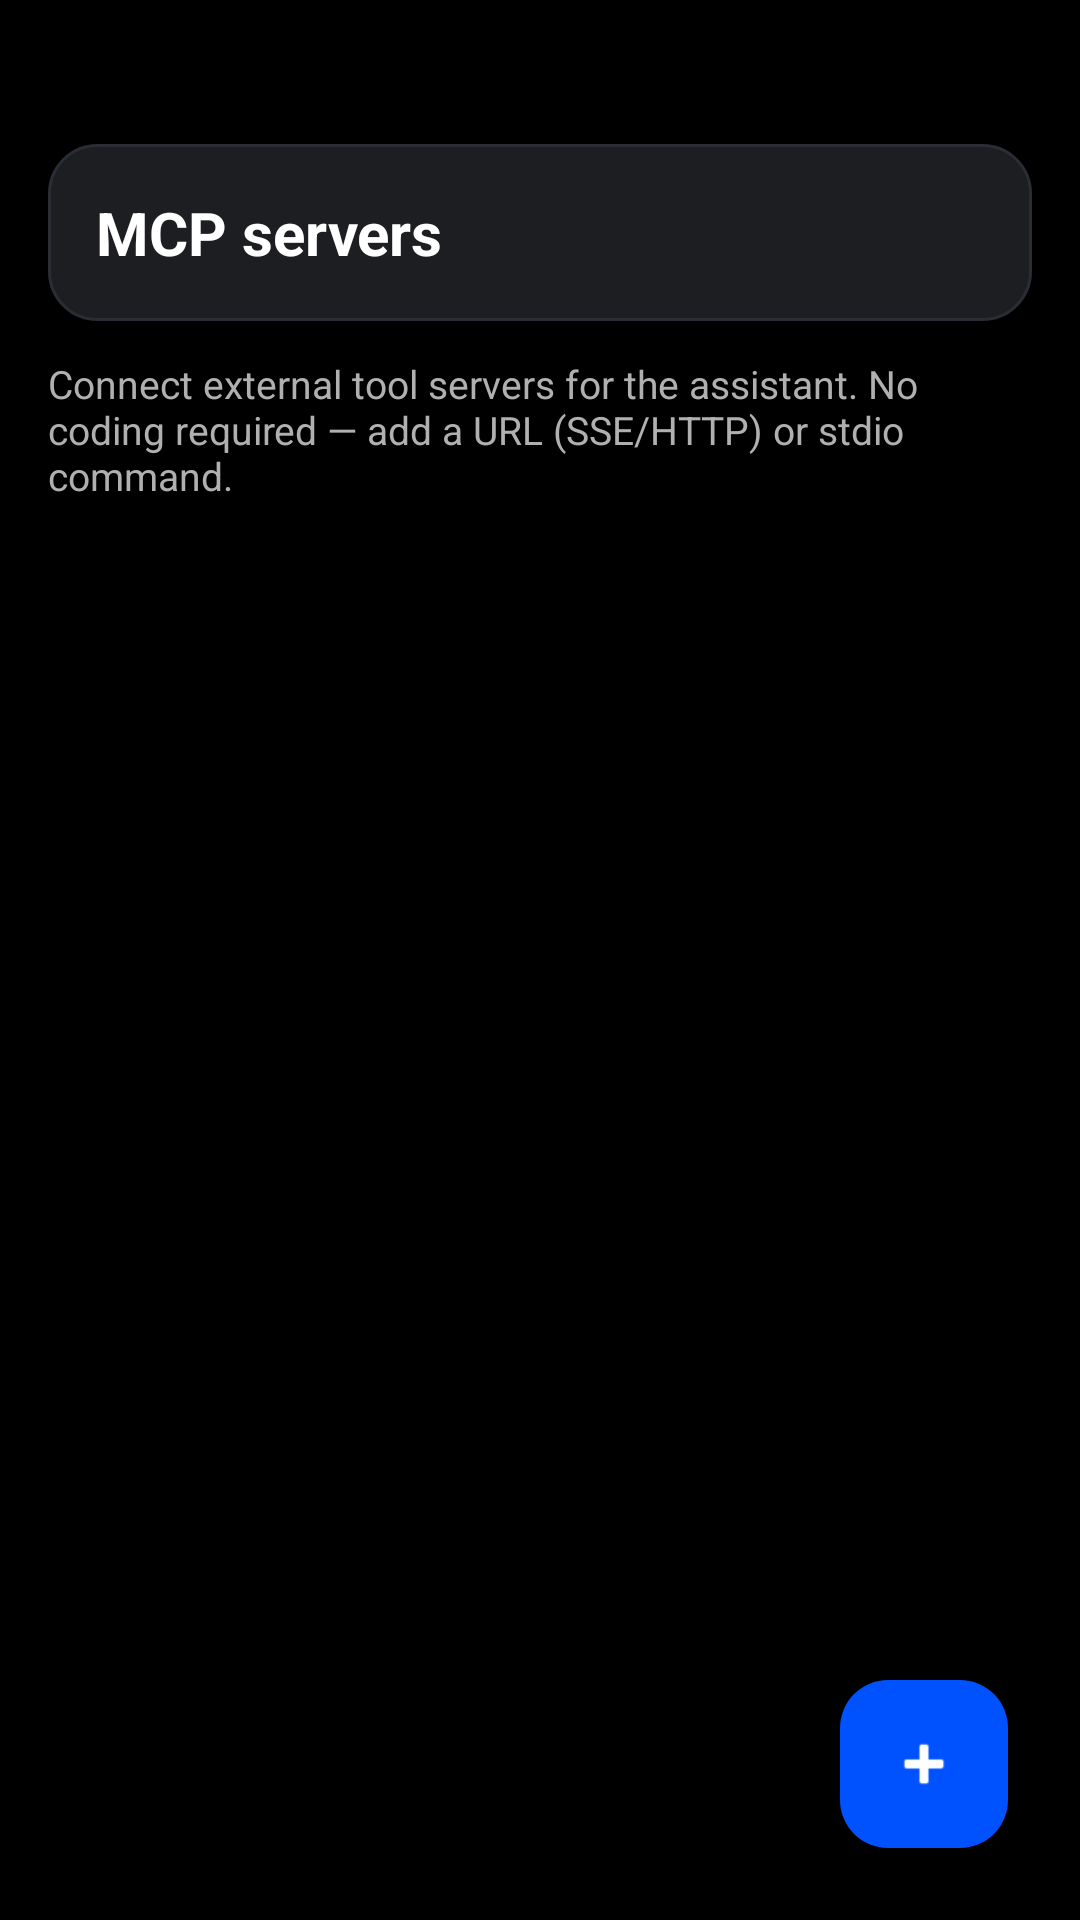

Write the Android layout XML for this screen, with the resource values it uses.
<!-- AndroidManifest.xml: application theme Theme.GhettoSystems -->
<!-- res/layout/activity_mcp_servers.xml -->
<?xml version="1.0" encoding="utf-8"?>
<androidx.coordinatorlayout.widget.CoordinatorLayout
    xmlns:android="http://schemas.android.com/apk/res/android"
    xmlns:app="http://schemas.android.com/apk/res-auto"
    android:layout_width="match_parent"
    android:layout_height="match_parent"
    android:background="@color/splashBlack">

    <LinearLayout
        android:layout_width="match_parent"
        android:layout_height="match_parent"
        android:orientation="vertical"
        android:paddingStart="16dp"
        android:paddingTop="48dp"
        android:paddingEnd="16dp"
        android:paddingBottom="16dp">

        <LinearLayout
            android:layout_width="match_parent"
            android:layout_height="wrap_content"
            android:background="@drawable/bg_dashboard_header"
            android:gravity="center_vertical"
            android:orientation="horizontal"
            android:padding="16dp">

            <TextView
                android:id="@+id/tv_back"
                android:layout_width="0dp"
                android:layout_height="wrap_content"
                android:layout_weight="1"
                android:text="@string/mcp_title"
                android:textColor="@color/colorOnBackground"
                android:textSize="20sp"
                android:textStyle="bold" />
        </LinearLayout>

        <TextView
            android:layout_width="match_parent"
            android:layout_height="wrap_content"
            android:layout_marginTop="12dp"
            android:text="@string/mcp_subtitle"
            android:textColor="@color/textSecondary"
            android:textSize="13sp" />

        <TextView
            android:id="@+id/tv_empty"
            android:layout_width="match_parent"
            android:layout_height="wrap_content"
            android:layout_marginTop="24dp"
            android:text="@string/mcp_empty"
            android:textColor="@color/textSecondary"
            android:visibility="gone" />

        <androidx.recyclerview.widget.RecyclerView
            android:id="@+id/recycler_mcp"
            android:layout_width="match_parent"
            android:layout_height="0dp"
            android:layout_marginTop="12dp"
            android:layout_weight="1" />
    </LinearLayout>

    <com.google.android.material.floatingactionbutton.FloatingActionButton
        android:id="@+id/fab_add_mcp"
        android:layout_width="wrap_content"
        android:layout_height="wrap_content"
        android:layout_gravity="bottom|end"
        android:layout_margin="24dp"
        android:contentDescription="@string/mcp_add"
        app:backgroundTint="@color/colorPrimary"
        app:srcCompat="@android:drawable/ic_input_add"
        app:tint="@color/colorOnPrimary" />
</androidx.coordinatorlayout.widget.CoordinatorLayout>
<!-- resources referenced by this layout -->
<resources>
  <color name="colorOnBackground">#FFFFFF</color>
  <color name="colorOnPrimary">#FFFFFF</color>
  <color name="colorPrimary">#0052FF</color>
  <color name="splashBlack">#000000</color>
  <color name="textSecondary">#B0B0B0</color>
  <!-- drawable bg_dashboard_header (drawable) -->
  <?xml version="1.0" encoding="utf-8"?>
  <shape xmlns:android="http://schemas.android.com/apk/res/android"
      android:shape="rectangle">
      <solid android:color="@color/colorSurface" />
      <stroke android:width="1dp" android:color="@color/border" />
      <corners android:radius="16dp" />
  </shape>
  <string name="mcp_add">Add MCP server</string>
  <string name="mcp_empty">No MCP servers yet. Tap + to add one.</string>
  <string name="mcp_subtitle">Connect external tool servers for the assistant. No coding required — add a URL (SSE/HTTP) or stdio command.</string>
  <string name="mcp_title">MCP servers</string>
  <style name="Theme.GhettoSystems" parent="Theme.Material3.Dark.NoActionBar">
          <item name="colorPrimary">@color/colorPrimary</item>
          <item name="colorOnPrimary">@color/colorOnPrimary</item>
          <item name="android:colorBackground">@color/colorBackground</item>
          <item name="colorSurface">@color/colorSurface</item>
          <item name="android:statusBarColor">@color/colorBackground</item>
          <item name="android:navigationBarColor">@color/colorBackground</item>
      </style>
  <color name="colorSurface">#1C1E22</color>
  <color name="border">#2A2D33</color>
  <color name="colorBackground">#0A0B0D</color>
</resources>
